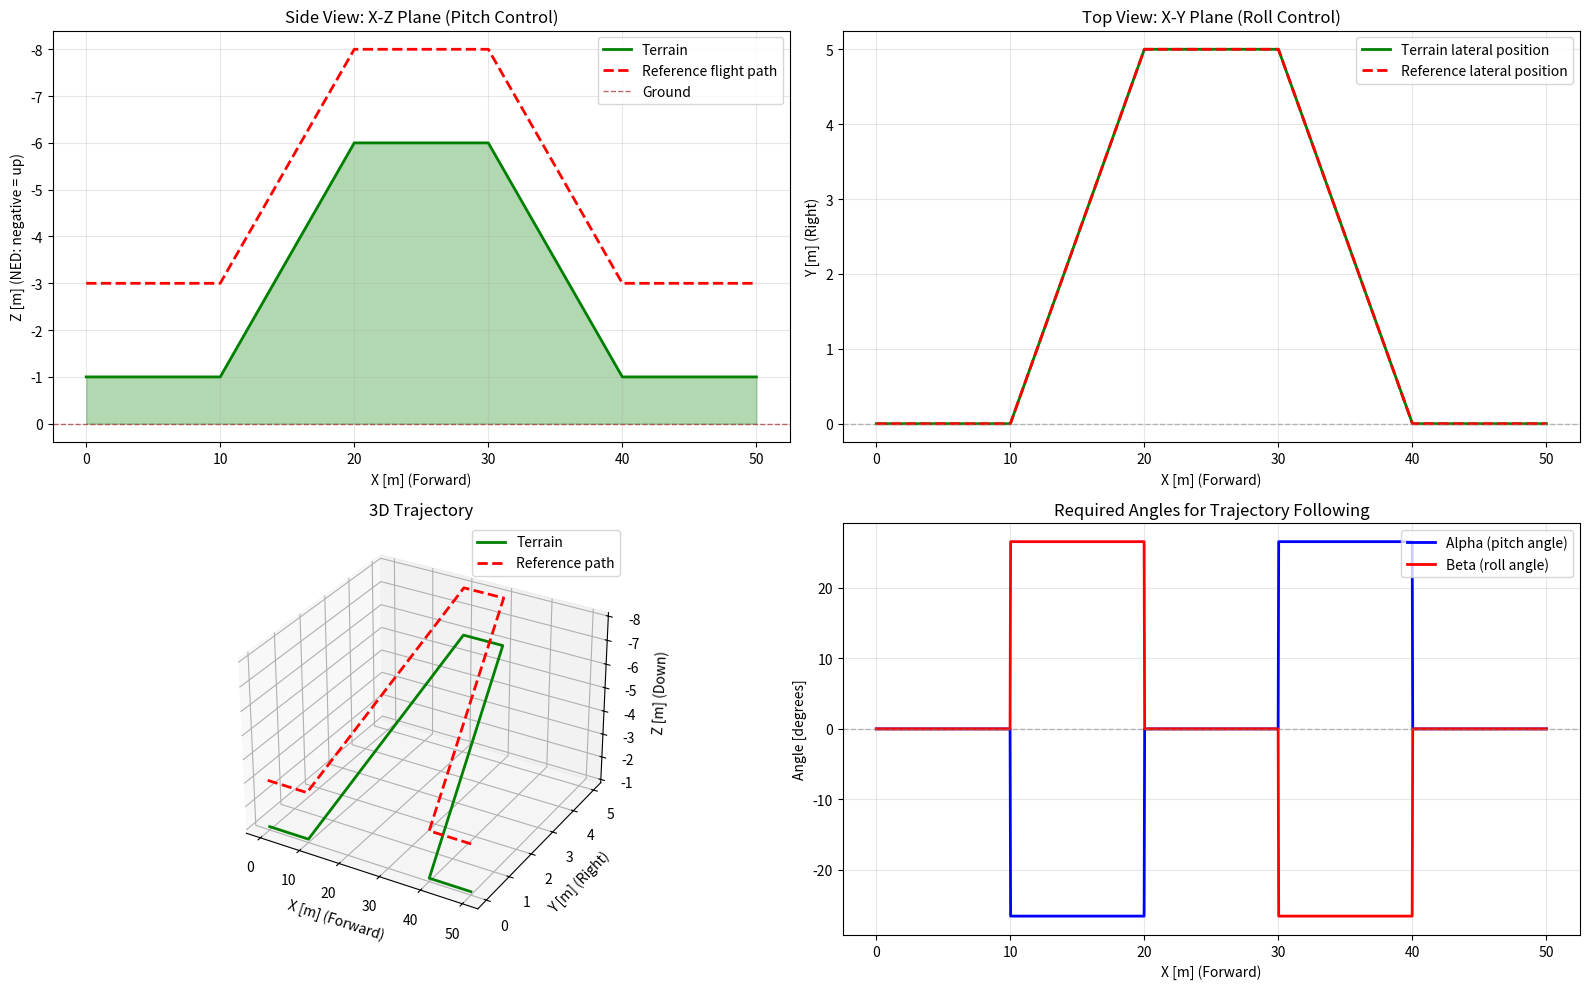

Here is the Python script that generated this plot:
import numpy as np
import math

def generate_reference_profile(Vel, dt, X_max=50):
    """
    Generate 3D reference trajectory profile including terrain and flight altitude.
    
    NED Coordinate System:
    - X: Forward (North)
    - Y: Right (East)
    - Z: Down (positive downward)
    - Ground at Z = 0
    - Terrain/flight altitudes: Z < 0 (negative values)

    Parameters:
    -----------
    Vel : float
        Drone velocity (m/s)
    dt : float
        Time step (s)
    X_max : float
        Maximum X range for generating trajectory

    Returns:
    --------
    X_ref : ndarray
        Horizontal reference positions (forward)
    Y_terr : ndarray
        Terrain lateral positions at each X (NED: Y positive = right)
    Z_terr : ndarray
        Terrain heights at each X (NED: negative values = above ground)
    Y_ref : ndarray
        Reference lateral positions for flight
    Z_ref : ndarray
        Reference flight altitudes above terrain (NED: negative values)
    alpha : ndarray
        Pitch angles - slope angles in X-Z plane (radians)
    beta : ndarray
        Roll angles - slope angles in X-Y plane (radians)
    """
    dx = Vel * dt
    X_ref = np.arange(0, X_max + dx, dx)

    Z_terr = []
    Y_terr = []

    # Generate terrain profile with both vertical (Z) and lateral (Y) variations
    for X in X_ref:
        if X <= 10.0:
            # Flat section at low altitude, centered
            Z = -1.0  # 1m above ground (NED: negative = altitude)
            Y = 0.0   # Centered (no lateral deviation)
            
        elif X < 20.0:
            # Climbing and moving right
            progress = (X - 10.0) / 10.0  # 0 to 1
            Z = -1.0 - progress * 5.0     # -1m → -6m (climbing)
            Y = progress * 5.0            # 0m → 5m (moving right)
            
        elif X <= 30.0:
            # High altitude, offset to the right
            Z = -6.0  # 6m above ground
            Y = 5.0   # 5m to the right
            
        elif X < 40.0:
            # Descending and moving back to center
            progress = (X - 30.0) / 10.0  # 0 to 1
            Z = -6.0 + progress * 5.0     # -6m → -1m (descending)
            Y = 5.0 - progress * 5.0      # 5m → 0m (moving left/center)
            
        else:
            # Final flat section at low altitude, centered
            Z = -1.0
            Y = 0.0
            
        Z_terr.append(Z)
        Y_terr.append(Y)

    Z_terr = np.array(Z_terr)
    Y_terr = np.array(Y_terr)
    
    # Calculate slope angles
    # Alpha: pitch angle (slope in X-Z plane)
    dZ_dX = np.gradient(Z_terr, dx)
    alpha = np.arctan(dZ_dX)
    
    # Beta: roll angle needed for lateral trajectory (slope in X-Y plane)
    dY_dX = np.gradient(Y_terr, dx)
    beta = np.arctan(dY_dX)

    # Reference trajectory: fly 2m above terrain
    # In NED: subtracting 2 means going more negative (higher altitude)
    Z_ref = Z_terr - 2.0  # Fly 2m above terrain
    Y_ref = Y_terr.copy()  # Follow terrain lateral position

    return X_ref, Y_terr, Z_terr, Y_ref, Z_ref, alpha, beta


def generate_reference_profile_2d(Vel, dt, X_max=50):
    """
    Generate 2D reference trajectory profile (backward compatibility).
    
    For 2D simulations (X-Z plane only, no Y motion).
    
    Returns:
    --------
    X_ref : ndarray
        Horizontal reference positions
    Z_terr : ndarray
        Terrain heights at each X (NED: negative values)
    Z_ref : ndarray
        Reference flight altitudes above terrain (NED: negative values)
    alpha : ndarray
        Slope angles of the terrain (in radians)
    """
    X_ref, Y_terr, Z_terr, Y_ref, Z_ref, alpha, beta = generate_reference_profile(Vel, dt, X_max)
    return X_ref, Z_terr, Z_ref, alpha


# ============================================================================
# TEST & VISUALIZATION
# ============================================================================

if __name__ == "__main__":
    import matplotlib.pyplot as plt
    
    print("=== TRAJECTORY GENERATOR TEST ===\n")
    
    # Generate test trajectory
    Vel = 2.0  # m/s
    dt = 0.01  # s
    X_max = 50.0  # m
    
    X_ref, Y_terr, Z_terr, Y_ref, Z_ref, alpha, beta = generate_reference_profile(Vel, dt, X_max)
    
    print(f"Velocity: {Vel} m/s")
    print(f"Time step: {dt} s")
    print(f"X range: 0 to {X_max} m")
    print(f"Number of points: {len(X_ref)}")
    print(f"\nAltitude range (Z_terr): {Z_terr.min():.2f} to {Z_terr.max():.2f} m")
    print(f"Altitude range (Z_ref):  {Z_ref.min():.2f} to {Z_ref.max():.2f} m")
    print(f"Lateral range (Y_terr):  {Y_terr.min():.2f} to {Y_terr.max():.2f} m")
    print(f"Pitch angle range:       {np.degrees(alpha.min()):.2f}° to {np.degrees(alpha.max()):.2f}°")
    print(f"Roll angle range:        {np.degrees(beta.min()):.2f}° to {np.degrees(beta.max()):.2f}°")
    
    # Visualization
    fig = plt.figure(figsize=(16, 10))
    
    # Plot 1: X-Z plane (side view - pitch)
    ax1 = plt.subplot(2, 2, 1)
    ax1.plot(X_ref, Z_terr, 'g-', linewidth=2, label='Terrain')
    ax1.plot(X_ref, Z_ref, 'r--', linewidth=2, label='Reference flight path')
    ax1.axhline(y=0, color='brown', linestyle='--', linewidth=1, label='Ground', alpha=0.7)
    ax1.fill_between(X_ref, Z_terr, 0, alpha=0.3, color='green')
    ax1.set_xlabel('X [m] (Forward)')
    ax1.set_ylabel('Z [m] (NED: negative = up)')
    ax1.set_title('Side View: X-Z Plane (Pitch Control)')
    ax1.legend()
    ax1.grid(True, alpha=0.3)
    ax1.invert_yaxis()
    
    # Plot 2: X-Y plane (top view - roll/lateral)
    ax2 = plt.subplot(2, 2, 2)
    ax2.plot(X_ref, Y_terr, 'g-', linewidth=2, label='Terrain lateral position')
    ax2.plot(X_ref, Y_ref, 'r--', linewidth=2, label='Reference lateral position')
    ax2.axhline(y=0, color='gray', linestyle='--', linewidth=1, alpha=0.5)
    ax2.set_xlabel('X [m] (Forward)')
    ax2.set_ylabel('Y [m] (Right)')
    ax2.set_title('Top View: X-Y Plane (Roll Control)')
    ax2.legend()
    ax2.grid(True, alpha=0.3)
    
    # Plot 3: 3D trajectory
    ax3 = plt.subplot(2, 2, 3, projection='3d')
    ax3.plot(X_ref, Y_terr, Z_terr, 'g-', linewidth=2, label='Terrain')
    ax3.plot(X_ref, Y_ref, Z_ref, 'r--', linewidth=2, label='Reference path')
    ax3.set_xlabel('X [m] (Forward)')
    ax3.set_ylabel('Y [m] (Right)')
    ax3.set_zlabel('Z [m] (Down)')
    ax3.set_title('3D Trajectory')
    ax3.legend()
    ax3.invert_zaxis()
    
    # Plot 4: Angles
    ax4 = plt.subplot(2, 2, 4)
    ax4.plot(X_ref, np.degrees(alpha), 'b-', linewidth=2, label='Alpha (pitch angle)')
    ax4.plot(X_ref, np.degrees(beta), 'r-', linewidth=2, label='Beta (roll angle)')
    ax4.axhline(y=0, color='gray', linestyle='--', linewidth=1, alpha=0.5)
    ax4.set_xlabel('X [m] (Forward)')
    ax4.set_ylabel('Angle [degrees]')
    ax4.set_title('Required Angles for Trajectory Following')
    ax4.legend()
    ax4.grid(True, alpha=0.3)
    
    plt.tight_layout()
    plt.show()
    
    print("\n=== TEST COMPLETED ===")
